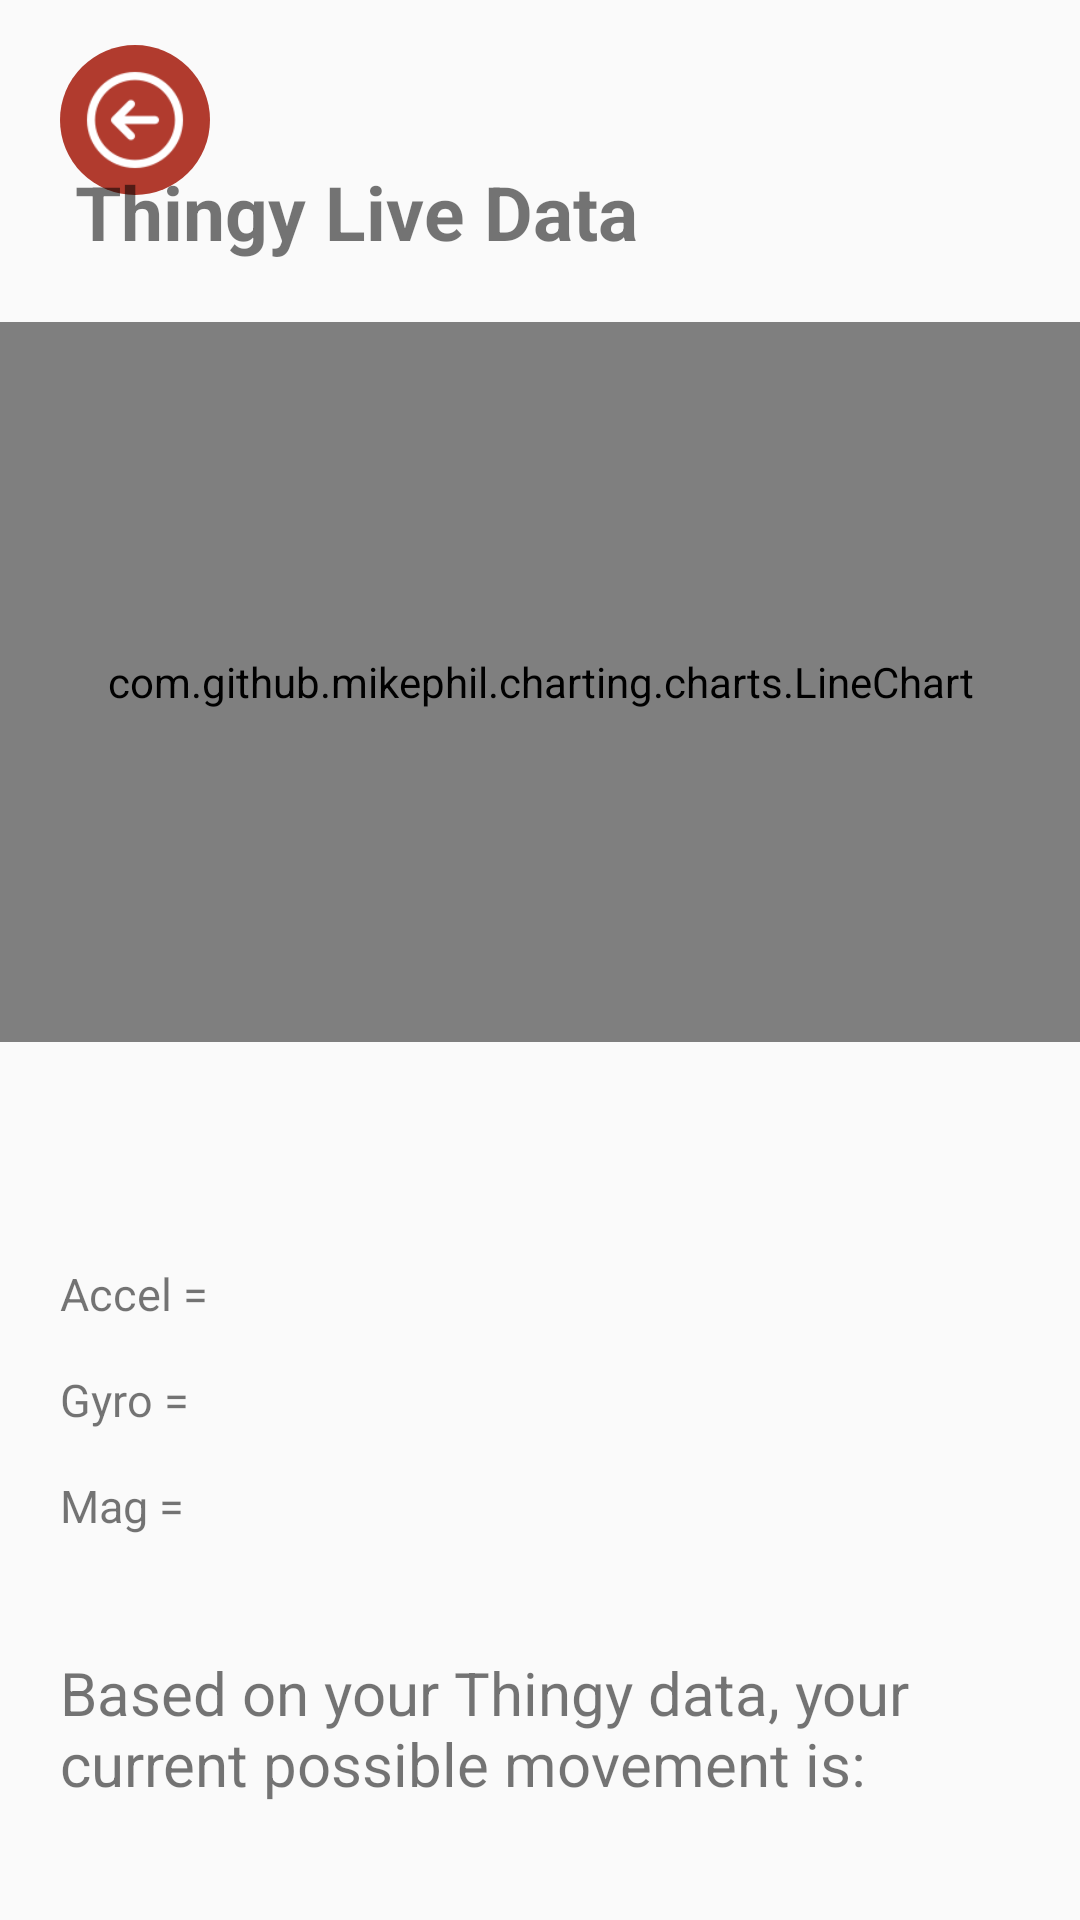

The Android layout XML behind this screen, and the referenced resources:
<!-- AndroidManifest.xml: application theme AppTheme -->
<!-- res/layout/activity_thingy.xml -->
<?xml version="1.0" encoding="utf-8"?>
<androidx.constraintlayout.widget.ConstraintLayout xmlns:android="http://schemas.android.com/apk/res/android"
    xmlns:app="http://schemas.android.com/apk/res-auto"
    xmlns:tools="http://schemas.android.com/tools"
    android:layout_width="match_parent"
    android:layout_height="match_parent"
    tools:context=".ThingyActivity">
    <androidx.constraintlayout.widget.ConstraintLayout
        android:layout_width="match_parent"
        android:layout_height="match_parent">

        <ImageButton
            android:id="@+id/exit_button"
            android:layout_width="50dp"
            android:layout_height="50dp"
            app:layout_constraintTop_toTopOf="parent"
            app:layout_constraintStart_toStartOf="parent"
            android:layout_marginStart="20dp"
            android:background="@drawable/circle_button"
            android:layout_marginTop="15dp"
            android:src="@mipmap/back_icon"
            android:backgroundTint="@color/button_icon_dark"
            android:tint="#ffffff"
            android:scaleType="centerCrop"
            android:padding="5dp"/>
        <LinearLayout
            android:id="@+id/thingy_graph"
            android:layout_width="match_parent"
            android:layout_height="wrap_content"
            android:orientation="vertical"
            app:layout_constraintBottom_toTopOf="@id/thingy_live_data"
            app:layout_constraintEnd_toEndOf="parent"
            app:layout_constraintStart_toStartOf="parent"
            app:layout_constraintTop_toTopOf="@id/exit_button"
            app:layout_constraintVertical_bias="0.5">

            <TextView
                android:id="@+id/thingy_chart_title"
                android:layout_width="wrap_content"
                android:layout_height="wrap_content"
                android:text="Thingy Live Data"
                android:textSize="25sp"
                android:textStyle="bold"
                android:paddingStart="25dp"/>

            <com.github.mikephil.charting.charts.LineChart
                android:id="@+id/thingy_chart"
                android:layout_width="match_parent"
                android:layout_height="240dp"
                android:layout_marginTop="20dp"
                android:layout_marginBottom="20dp"/>

        </LinearLayout>
        <LinearLayout
            android:id="@+id/thingy_live_data"
            android:layout_width="match_parent"
            android:layout_height="wrap_content"
            android:orientation="vertical"
            app:layout_constraintTop_toBottomOf="@id/thingy_graph"
            app:layout_constraintBottom_toTopOf="@id/thingy_text"
            app:layout_constraintStart_toStartOf="parent"
            app:layout_constraintEnd_toEndOf="parent"
            android:paddingStart="20dp"
            android:paddingEnd="20dp">



            <TextView
                android:id="@+id/thingy_accel"
                android:layout_width="wrap_content"
                android:layout_height="wrap_content"
                android:layout_marginTop="15dp"
                android:textSize="15sp"
                android:text="Accel = "
                />

            <TextView
                android:id="@+id/thingy_gyro"
                android:layout_width="wrap_content"
                android:layout_height="wrap_content"
                android:layout_marginTop="15dp"
                android:text="Gyro = "
                android:textSize="15sp"/>

            <TextView
                android:id="@+id/thingy_mag"
                android:layout_width="wrap_content"
                android:layout_height="wrap_content"
                android:layout_marginTop="15dp"
                android:text="Mag = "
                android:textSize="15sp"/>
        </LinearLayout>

        <TextView
            android:id="@+id/thingy_text"
            android:layout_width="wrap_content"
            android:layout_height="wrap_content"
            app:layout_constraintTop_toBottomOf="@id/thingy_live_data"
            app:layout_constraintBottom_toBottomOf="parent"
            app:layout_constraintStart_toStartOf="parent"
            android:paddingStart="20dp"
            android:paddingEnd="20dp"
            android:textSize="20dp"
            android:text="Based on your Thingy data, your current possible movement is: " />




    </androidx.constraintlayout.widget.ConstraintLayout>
</androidx.constraintlayout.widget.ConstraintLayout>
<!-- resources referenced by this layout -->
<resources>
  <color name="button_icon_dark">#B13B2E</color>
  <!-- drawable circle_button (drawable) -->
  <?xml version="1.0" encoding="utf-8"?>
  
  <selector xmlns:android="http://schemas.android.com/apk/res/android">
      <item>
          <shape android:shape="oval">
              <solid android:color="@color/button_icon_dark"/>
          </shape>
      </item>
  </selector>
  <!-- mipmap back_icon: png bitmap (mipmap-xhdpi, 2034 bytes) -->
  <style name="AppTheme" parent="Theme.AppCompat.Light.DarkActionBar">
          
          <item name="colorPrimary">@color/button_icon_dark</item>
          <item name="colorPrimaryDark">@color/button_icon_dark</item>
          <item name="colorPrimaryVariant">@color/black_trans80</item>
          <item name="colorAccent">@color/colorAccent</item>
      </style>
  <color name="black_trans80">#33000000</color>
  <color name="colorAccent">#03DAC5</color>
</resources>
